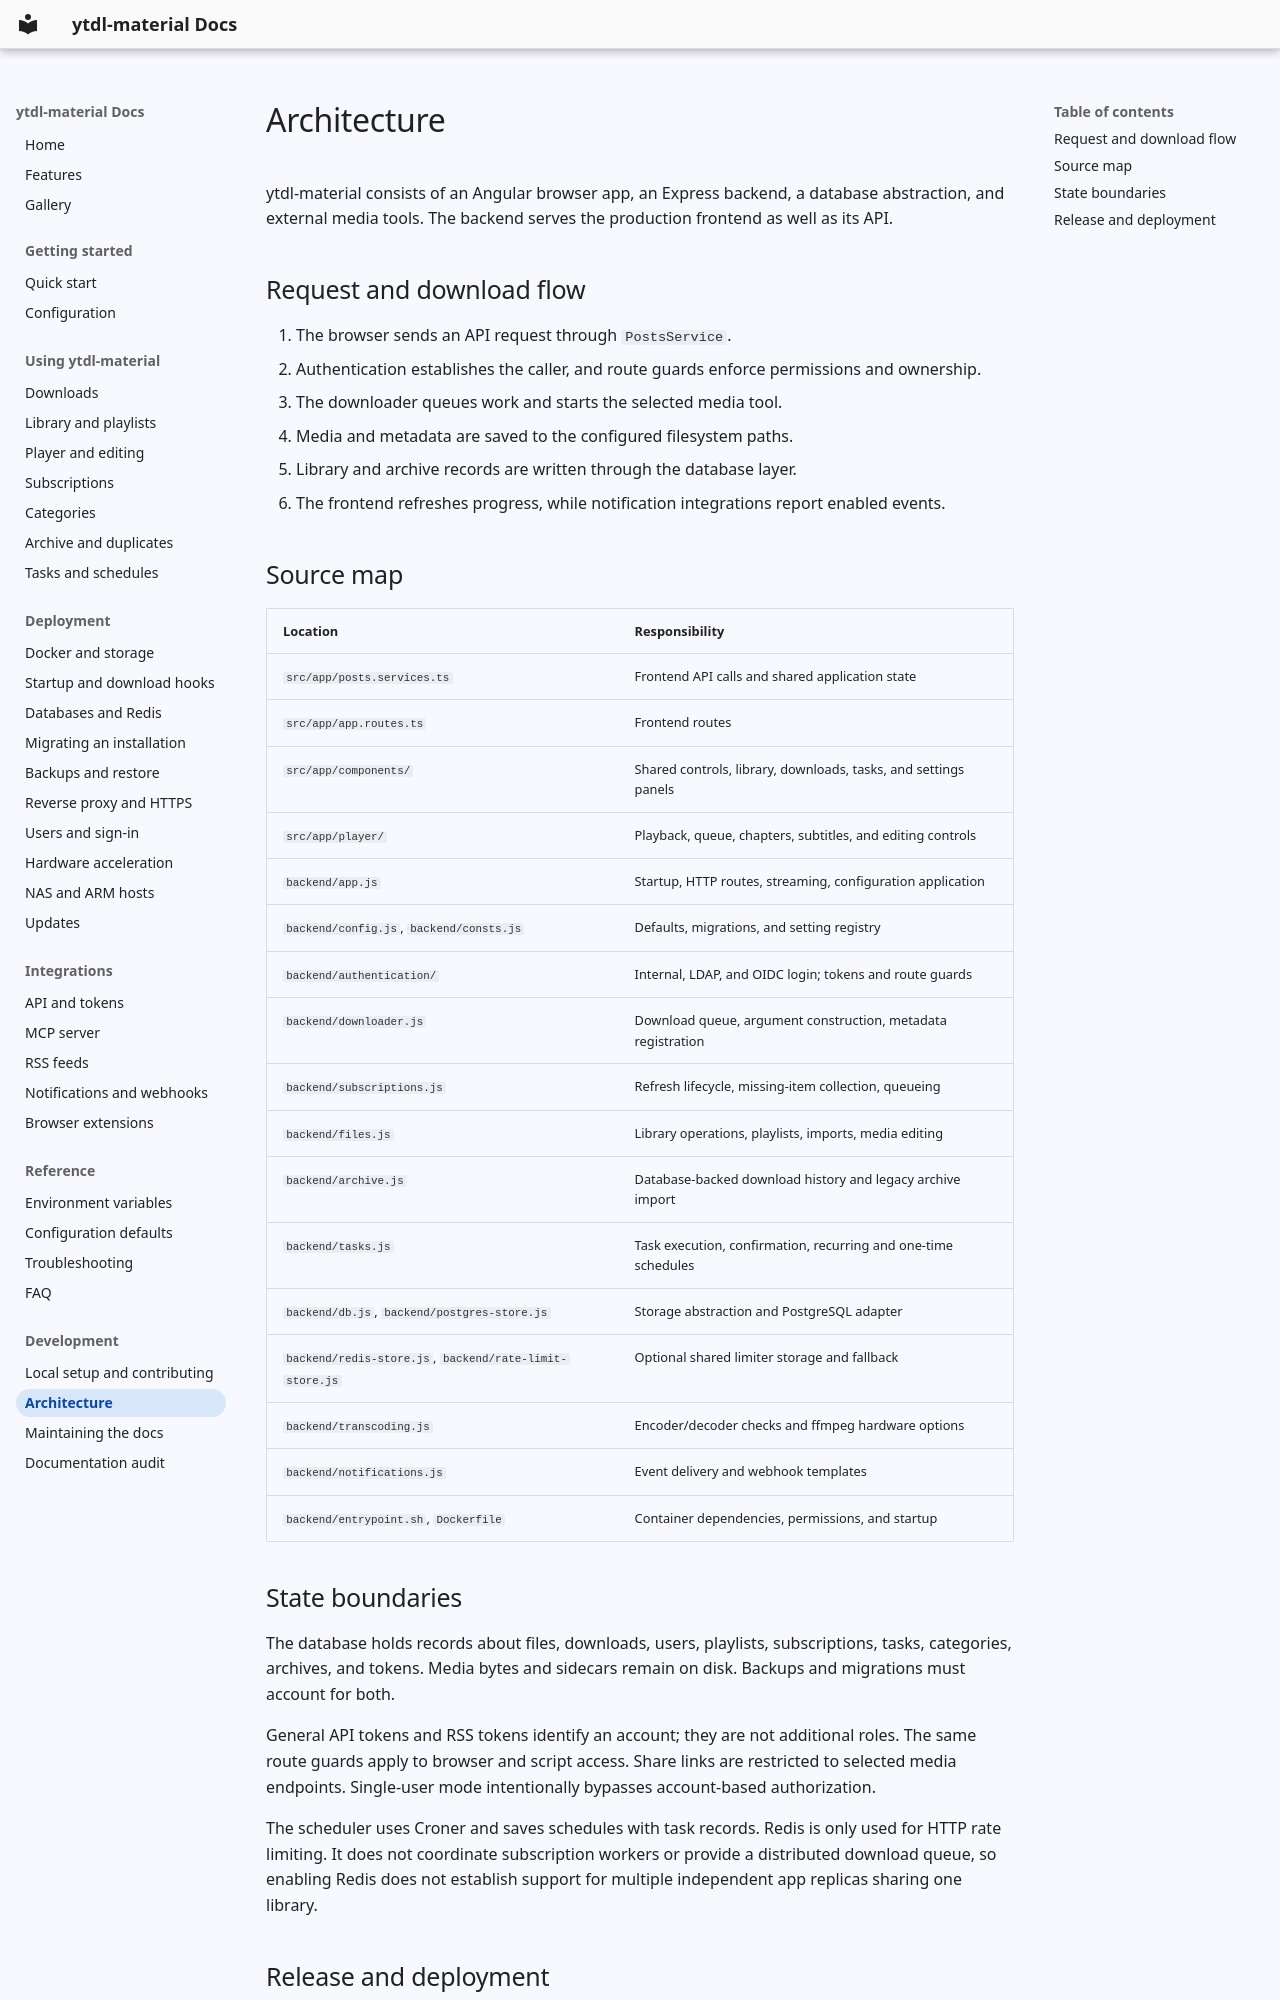

repository: voc0der/ytdl-material · page: development/architecture/index.html · generator: mkdocs

# Architecture

ytdl-material consists of an Angular browser app, an Express backend, a database abstraction, and external media tools. The backend serves the production frontend as well as its API.

## Request and download flow

1. The browser sends an API request through `PostsService`.
2. Authentication establishes the caller, and route guards enforce permissions and ownership.
3. The downloader queues work and starts the selected media tool.
4. Media and metadata are saved to the configured filesystem paths.
5. Library and archive records are written through the database layer.
6. The frontend refreshes progress, while notification integrations report enabled events.

## Source map

| Location | Responsibility |
| --- | --- |
| `src/app/posts.services.ts` | Frontend API calls and shared application state |
| `src/app/app.routes.ts` | Frontend routes |
| `src/app/components/` | Shared controls, library, downloads, tasks, and settings panels |
| `src/app/player/` | Playback, queue, chapters, subtitles, and editing controls |
| `backend/app.js` | Startup, HTTP routes, streaming, configuration application |
| `backend/config.js`, `backend/consts.js` | Defaults, migrations, and setting registry |
| `backend/authentication/` | Internal, LDAP, and OIDC login; tokens and route guards |
| `backend/downloader.js` | Download queue, argument construction, metadata registration |
| `backend/subscriptions.js` | Refresh lifecycle, missing-item collection, queueing |
| `backend/files.js` | Library operations, playlists, imports, media editing |
| `backend/archive.js` | Database-backed download history and legacy archive import |
| `backend/tasks.js` | Task execution, confirmation, recurring and one-time schedules |
| `backend/db.js`, `backend/postgres-store.js` | Storage abstraction and PostgreSQL adapter |
| `backend/redis-store.js`, `backend/rate-limit-store.js` | Optional shared limiter storage and fallback |
| `backend/transcoding.js` | Encoder/decoder checks and ffmpeg hardware options |
| `backend/notifications.js` | Event delivery and webhook templates |
| `backend/entrypoint.sh`, `Dockerfile` | Container dependencies, permissions, and startup |

## State boundaries

The database holds records about files, downloads, users, playlists, subscriptions, tasks, categories, archives, and tokens. Media bytes and sidecars remain on disk. Backups and migrations must account for both.

General API tokens and RSS tokens identify an account; they are not additional roles. The same route guards apply to browser and script access. Share links are restricted to selected media endpoints. Single-user mode intentionally bypasses account-based authorization.

The scheduler uses Croner and saves schedules with task records. Redis is only used for HTTP rate limiting. It does not coordinate subscription workers or provide a distributed download queue, so enabling Redis does not establish support for multiple independent app replicas sharing one library.
